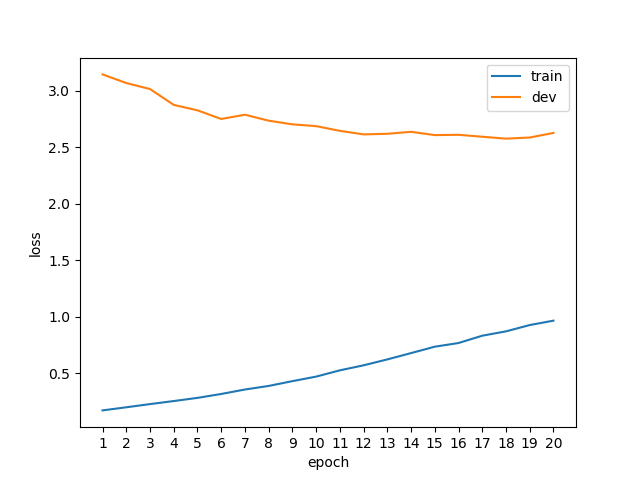

Values plotted in this chart, from the file beside it:
epoch, phase, loss
1, train, 0.1735
1, dev, 3.145
2, train, 0.2011
2, dev, 3.068
3, train, 0.2292
3, dev, 3.015
4, train, 0.2562
4, dev, 2.875
5, train, 0.2843
5, dev, 2.827
6, train, 0.3187
6, dev, 2.75
7, train, 0.3582
7, dev, 2.788
8, train, 0.3898
8, dev, 2.735
9, train, 0.4322
9, dev, 2.703
10, train, 0.4723
10, dev, 2.687
11, train, 0.5279
11, dev, 2.646
12, train, 0.5722
12, dev, 2.614
13, train, 0.6244
13, dev, 2.619
14, train, 0.6803
14, dev, 2.637
15, train, 0.7368
15, dev, 2.608
16, train, 0.7694
16, dev, 2.61
17, train, 0.8340
17, dev, 2.593
18, train, 0.8725
18, dev, 2.577
19, train, 0.9282
19, dev, 2.587
20, train, 0.9670
20, dev, 2.627
